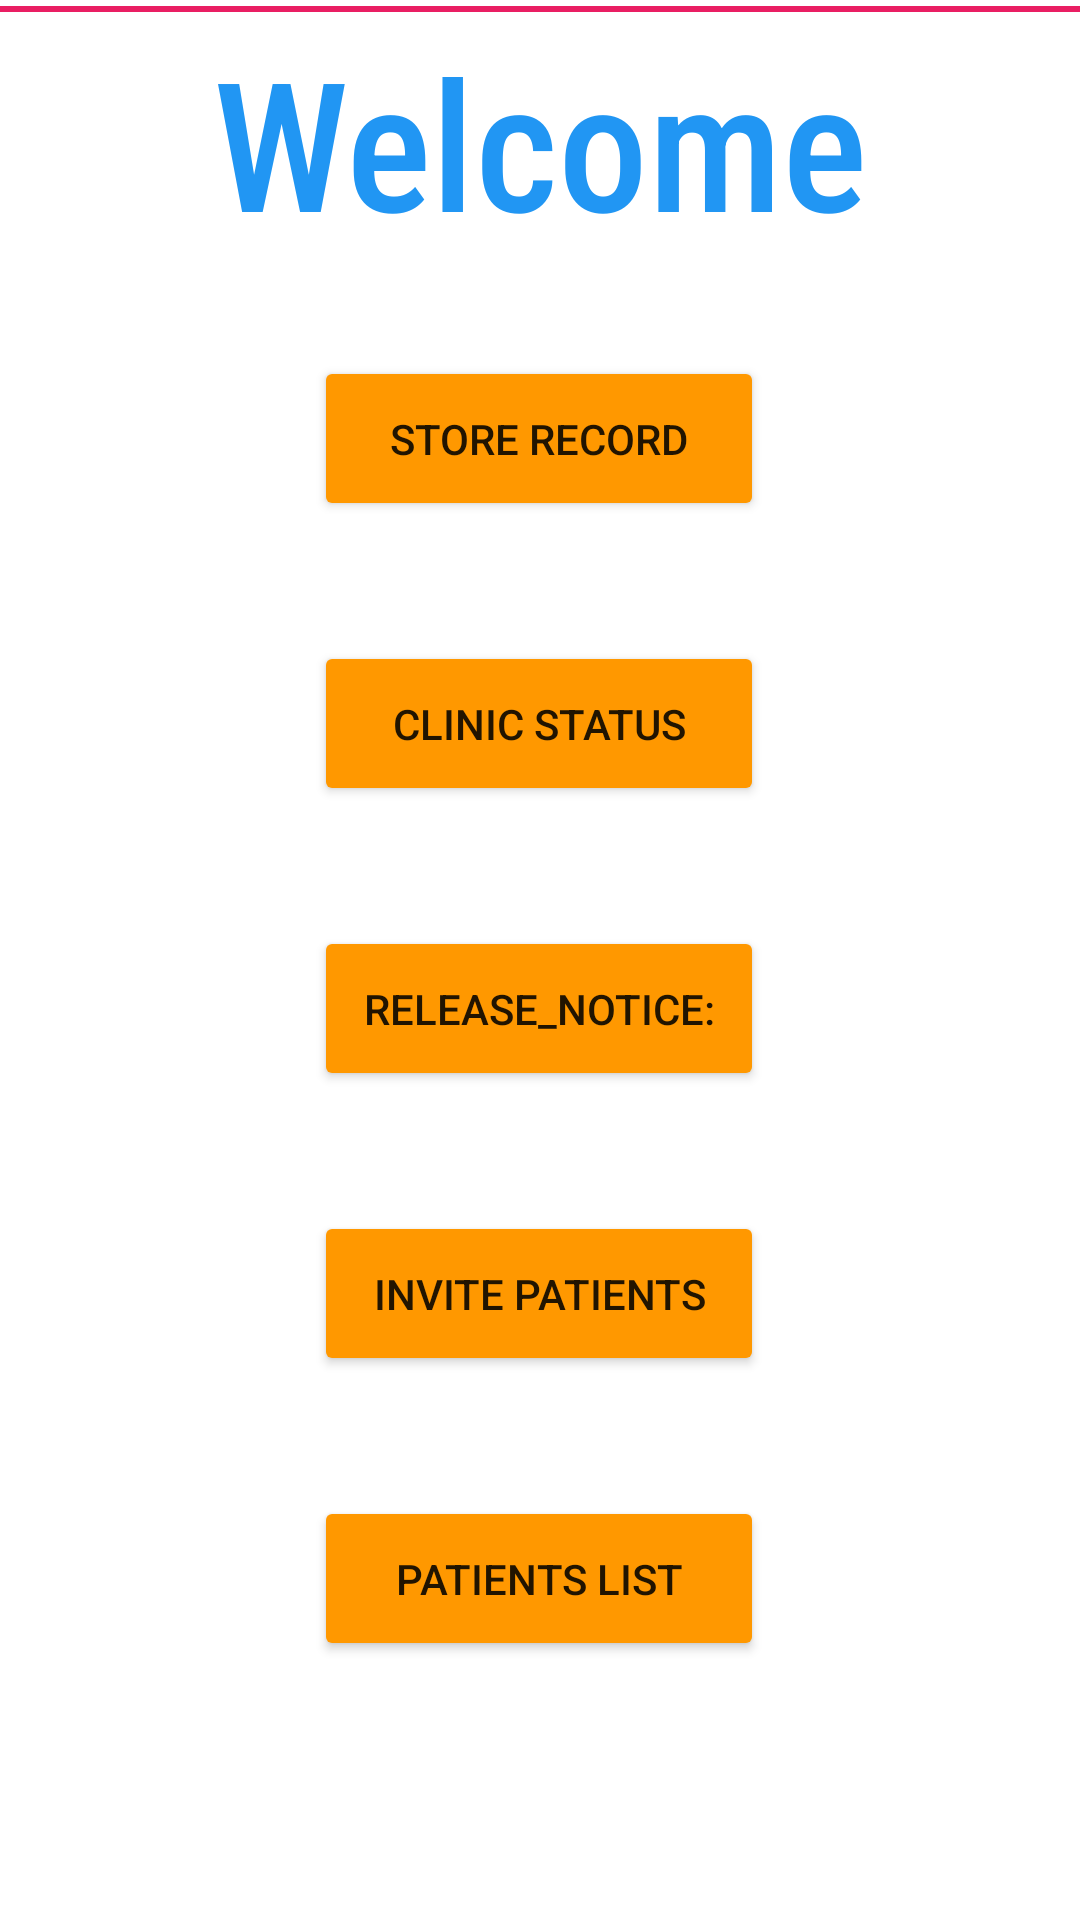

Here is an Android app screen rendered from its layout file. Give the layout XML and the strings, colors and styles it references.
<!-- AndroidManifest.xml: application theme Theme.Mad_project -->
<!-- res/layout/activity_doctor_home_page.xml -->
<?xml version="1.0" encoding="utf-8"?>
<androidx.constraintlayout.widget.ConstraintLayout xmlns:android="http://schemas.android.com/apk/res/android"
    xmlns:app="http://schemas.android.com/apk/res-auto"
    xmlns:tools="http://schemas.android.com/tools"
    android:layout_width="match_parent"
    android:layout_height="match_parent"
    tools:context=".Doctor_home_page">




 


    <LinearLayout
        android:id="@+id/linearLayout"
        android:layout_width="286dp"
        android:layout_height="481dp"
        android:orientation="vertical"
        app:layout_constraintBottom_toBottomOf="parent"
        app:layout_constraintEnd_toEndOf="parent"
        app:layout_constraintHorizontal_bias="0.496"
        app:layout_constraintStart_toStartOf="parent"
        app:layout_constraintTop_toTopOf="parent"
        app:layout_constraintVertical_bias="0.62">

        <Button

            android:id="@+id/button5"
            android:layout_width="150dp"
            android:layout_height="55dp"
            android:layout_gravity="center"
            android:layout_marginTop="20dp"
            android:layout_marginBottom="20dp"
            android:onClick="start"
            android:text="store record"
            app:backgroundTint="@color/btnbgColor" />

        <Button
            android:id="@+id/button6"
            android:layout_width="150dp"
            android:layout_height="55dp"
            android:layout_gravity="center"
            android:layout_marginTop="20dp"
            android:layout_marginBottom="20dp"
            android:onClick="set_status"
            android:text="clinic status"
            app:backgroundTint="@color/btnbgColor" />

        <Button
            android:id="@+id/button90"
            android:layout_width="150dp"
            android:layout_height="55dp"
            android:layout_gravity="center"
            android:layout_marginTop="20dp"
            android:layout_marginBottom="20dp"
            android:onClick="release_notice"
            android:text="release_notice:"
            app:backgroundTint="@color/btnbgColor" />

        <Button
            android:id="@+id/button14"
            android:layout_width="150dp"
            android:layout_height="55dp"
            android:layout_gravity="center"
            android:layout_marginTop="20dp"
            android:layout_marginBottom="20dp"
            android:onClick="invite"
            android:text="Invite patients"
            app:backgroundTint="@color/btnbgColor" />

        <Button
            android:id="@+id/button13"
            android:layout_width="150dp"
            android:layout_height="55dp"
            android:layout_gravity="center"
            android:layout_marginTop="20dp"
            android:layout_marginBottom="20dp"
            android:onClick="gotocheckregister"
            android:text="patients list"
            app:backgroundTint="@color/btnbgColor" />

    </LinearLayout>

    <TextView
        android:id="@+id/textView2"
        android:layout_width="348dp"
        android:layout_height="83dp"
        android:fontFamily="sans-serif-condensed-medium"
        android:gravity="center"

        android:text="Welcome"
        android:textColor="@color/borderColor"
        android:textSize="60dp"
        app:layout_constraintBottom_toTopOf="@+id/linearLayout"
        app:layout_constraintEnd_toEndOf="parent"
        app:layout_constraintHorizontal_bias="0.492"
        app:layout_constraintStart_toStartOf="parent"
        app:layout_constraintTop_toTopOf="parent"
        app:layout_constraintVertical_bias="0.361" />

    <View
        android:layout_width="match_parent"
        android:layout_height="2dp"
        android:layout_marginBottom="636dp"
        android:background="#E91E63"
        app:layout_constraintBottom_toBottomOf="parent"
        app:layout_constraintEnd_toEndOf="parent"
        app:layout_constraintHorizontal_bias="0.0"
        app:layout_constraintStart_toStartOf="parent"
        app:layout_constraintTop_toBottomOf="@+id/imageView2" />


</androidx.constraintlayout.widget.ConstraintLayout>
<!-- resources referenced by this layout -->
<resources>
  <color name="borderColor">#2196F3</color>
  <color name="btnbgColor">#FF9800</color>
  <style name="Theme.Mad_project" parent="Theme.MaterialComponents.DayNight.NoActionBar">
          
          <item name="colorPrimary">@color/purple_500</item>
          <item name="colorPrimaryVariant">@color/purple_700</item>
          <item name="colorOnPrimary">@color/white</item>
          
          <item name="colorSecondary">@color/teal_200</item>
          <item name="colorSecondaryVariant">@color/teal_700</item>
          <item name="colorOnSecondary">@color/black</item>
          
          <item name="android:statusBarColor" tools:targetApi="l">?attr/colorPrimaryVariant</item>
          
      </style>
  <color name="purple_500">#FF6200EE</color>
  <color name="purple_700">#FF3700B3</color>
  <color name="white">#FFFFFFFF</color>
  <color name="teal_200">#FF03DAC5</color>
  <color name="teal_700">#FF018786</color>
  <color name="black">#FF000000</color>
</resources>
